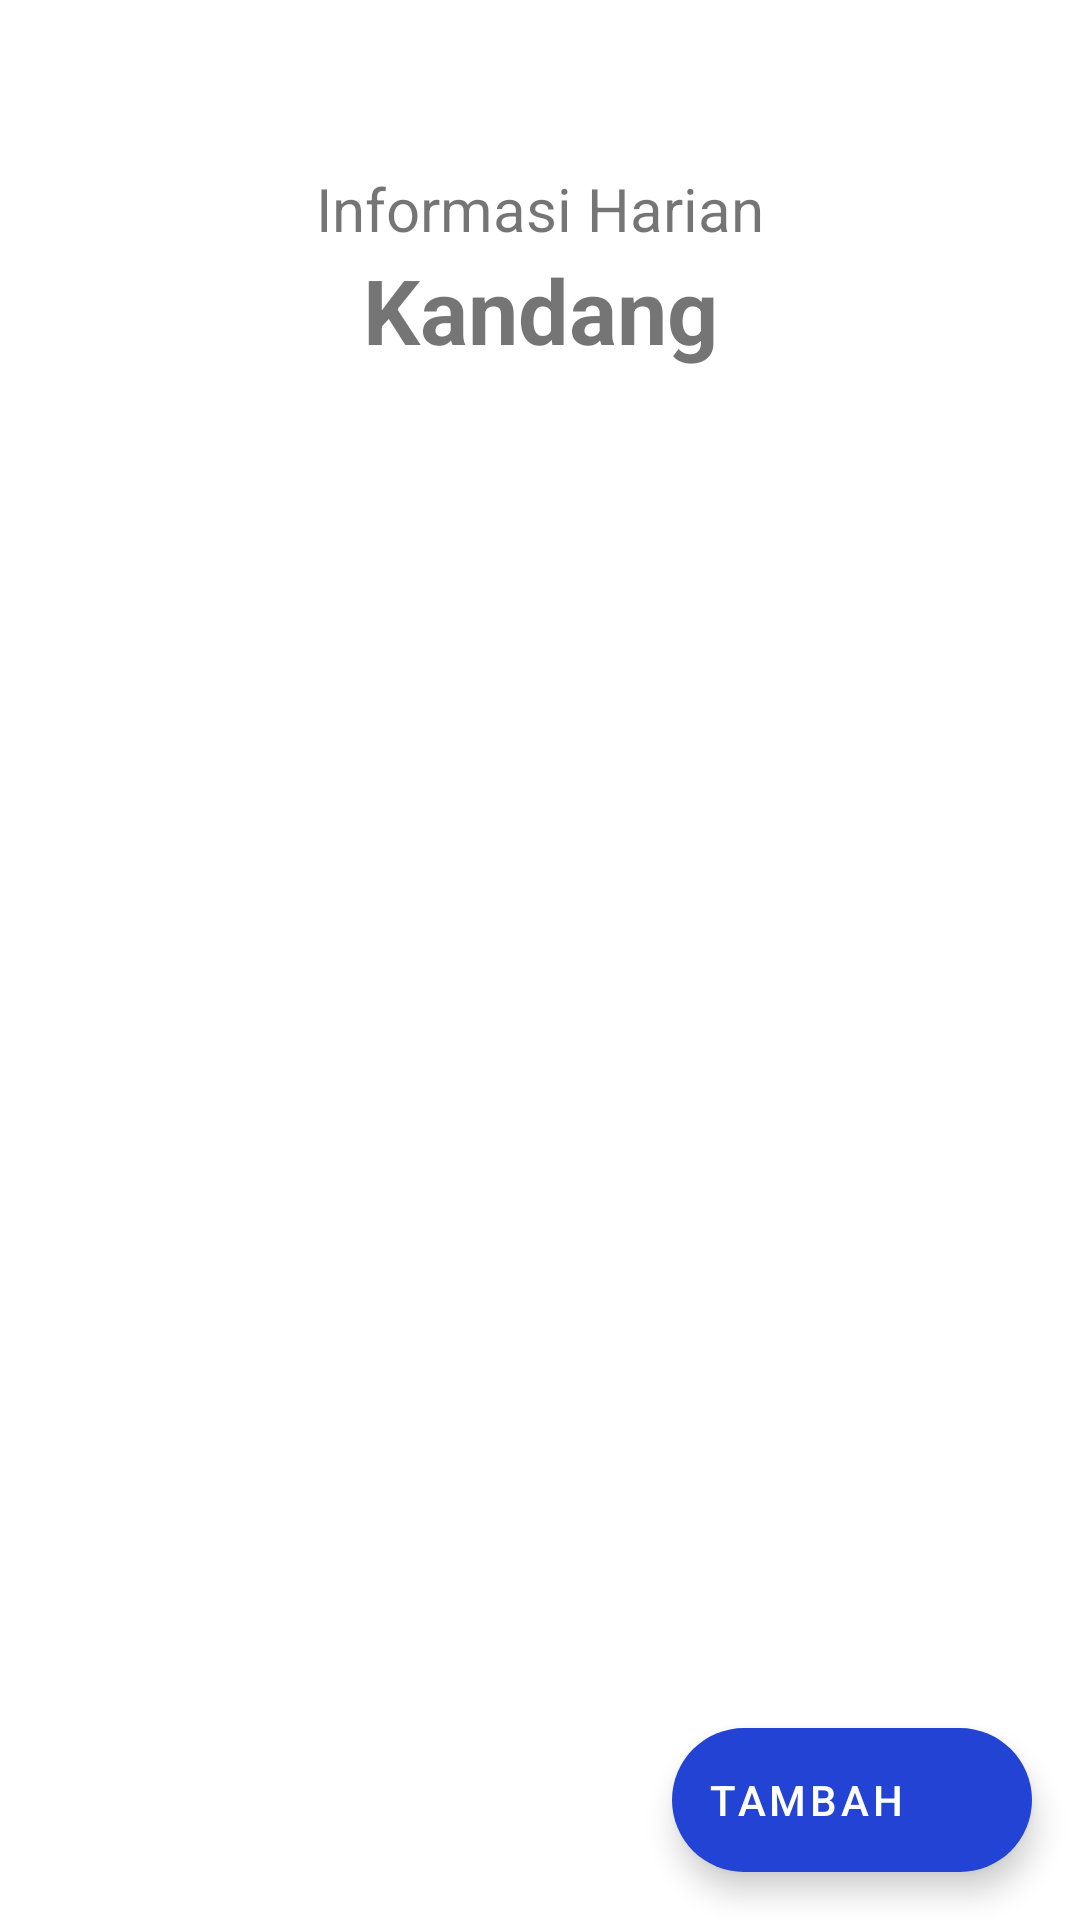

Android layout source for this screen:
<!-- AndroidManifest.xml: application theme Theme.SmartFarm -->
<!-- res/layout/fragment_daily_informations.xml -->
<?xml version="1.0" encoding="utf-8"?>
<androidx.constraintlayout.widget.ConstraintLayout
    xmlns:android="http://schemas.android.com/apk/res/android"
    xmlns:app="http://schemas.android.com/apk/res-auto"
    android:layout_width="match_parent"
    android:layout_height="match_parent"
    android:paddingTop="?attr/actionBarSize">

    <TextView
        android:id="@+id/header_title"
        android:layout_width="match_parent"
        android:layout_height="wrap_content"
        android:text="Informasi Harian"
        android:textAlignment="center"
        android:textSize="20sp"
        app:layout_constraintEnd_toEndOf="parent"
        app:layout_constraintTop_toTopOf="parent" />

    <TextView
        android:id="@+id/header_cage"
        android:layout_width="match_parent"
        android:layout_height="wrap_content"
        android:paddingBottom="16dp"
        android:text="Kandang"
        android:textAlignment="center"
        android:textSize="30sp"
        android:textStyle="bold"
        app:layout_constraintEnd_toEndOf="parent"
        app:layout_constraintTop_toBottomOf="@+id/header_title" />

    <androidx.recyclerview.widget.RecyclerView
        android:id="@+id/rvDailyData"
        android:layout_width="0dp"
        android:layout_height="0dp"
        android:clipToPadding="false"
        android:padding="8dp"
        app:layoutManager="androidx.recyclerview.widget.LinearLayoutManager"
        app:layout_constraintBottom_toBottomOf="parent"
        app:layout_constraintEnd_toEndOf="parent"
        app:layout_constraintStart_toStartOf="parent"
        app:layout_constraintTop_toBottomOf="@+id/header_cage" />

    <com.google.android.material.floatingactionbutton.ExtendedFloatingActionButton
        android:id="@+id/fabAddData"
        android:layout_width="wrap_content"
        android:layout_height="wrap_content"
        android:text="Tambah"
        android:contentDescription="Tambah Data"
        app:icon="@drawable/ic_baseline_add_24"
        app:iconTint="@android:color/white"
        app:backgroundTint="@color/button_gray"
        android:textColor="@android:color/white"
        app:layout_constraintBottom_toBottomOf="parent"
        app:layout_constraintEnd_toEndOf="parent"
        android:layout_margin="16dp"/>

</androidx.constraintlayout.widget.ConstraintLayout>
<!-- resources referenced by this layout -->
<resources>
  <color name="button_gray">#2243D3</color>
  <style name="Theme.SmartFarm" parent="Theme.MaterialComponents.DayNight.NoActionBar">
          
          <item name="colorPrimary">@color/purple_500</item>
          <item name="colorPrimaryVariant">@color/purple_700</item>
          <item name="colorOnPrimary">@color/white</item>
          
          <item name="colorSecondary">@color/teal_200</item>
          <item name="colorSecondaryVariant">@color/teal_700</item>
          <item name="colorOnSecondary">@color/black</item>
          
          <item name="android:statusBarColor">?attr/colorPrimaryVariant</item>
          
  
          
          <item name="android:windowActivityTransitions">true</item>
          <item name="android:windowEnterTransition">@android:transition/explode</item>
          <item name="android:windowExitTransition">@android:transition/explode</item>
      </style>
  <color name="purple_500">#FF6200EE</color>
  <color name="purple_700">#FF3700B3</color>
  <color name="white">#FFFFFFFF</color>
  <color name="teal_200">#FF03DAC5</color>
  <color name="teal_700">#FF018786</color>
  <color name="black">#FF000000</color>
</resources>
